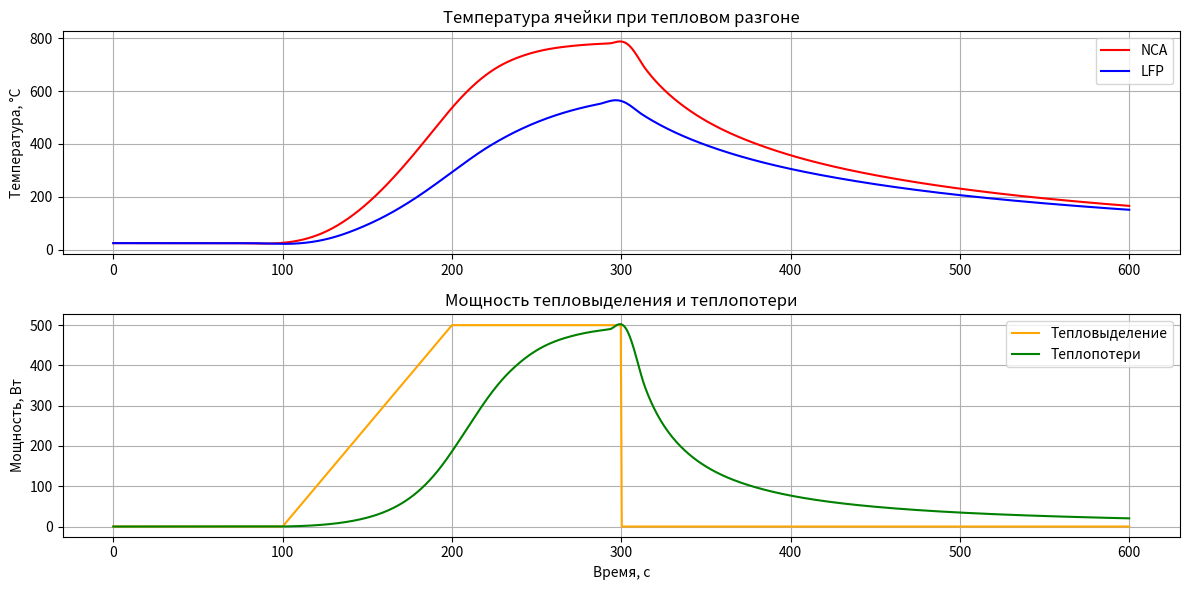

The matplotlib source for this figure:
import numpy as np
import matplotlib.pyplot as plt
from scipy.integrate import solve_ivp

# Параметры ячейки
CELL_MASS = 0.045  # кг (вес INR18750-50 ~45 г)
CELL_SURFACE_AREA = 0.007  # м² (приблизительно)
CELL_SPECIFIC_HEAT = 900  # Дж/(кг·К) — усреднённое значение литий-ионных ячеек

# Теплофизические параметры окружающей среды
T_AMBIENT = 25 + 273.15  # К (температура окружающей среды)
H_CONV = 10  # Вт/(м²·К), коэффициент конвекции
EMISSIVITY = 0.9  # степень черноты
SIGMA = 5.67e-8  # Стефана–Больцмана

# Параметры тепловыделения при TR
TR_ENERGY_NCA = 5000  # Дж
TR_ENERGY_LFP = 2500  # Дж
TR_DURATION = 10  # секунд (пиковая фаза)

def q_generation(t, chemistry='NCA'):
    """Моделирование тепловыделения в зависимости от времени и химии"""
    if t < 100:
        return 0.0  # индукционная фаза
    elif 100 <= t < 200:
        return 0.01 * (t - 100) * (TR_ENERGY_NCA if chemistry == 'NCA' else TR_ENERGY_LFP) / TR_DURATION
    elif 200 <= t < 300:
        return (TR_ENERGY_NCA if chemistry == 'NCA' else TR_ENERGY_LFP) / TR_DURATION
    else:
        return max(0, ((300 - t) / 100) * (TR_ENERGY_NCA if chemistry == 'NCA' else TR_ENERGY_LFP) / TR_DURATION)

def heat_loss(T):
    """Рассчёт теплопотерь через конвекцию и излучение"""
    q_conv = H_CONV * CELL_SURFACE_AREA * (T - T_AMBIENT)
    q_rad = EMISSIVITY * SIGMA * CELL_SURFACE_AREA * (T**4 - T_AMBIENT**4)
    return q_conv + q_rad

def model(t, T, chemistry='NCA'):
    q_gen = q_generation(t, chemistry)
    q_loss = heat_loss(T)
    dTdt = (q_gen - q_loss) / (CELL_MASS * CELL_SPECIFIC_HEAT)
    return dTdt

# Временной диапазон
t_span = [0, 600]  # 10 минут
t_eval = np.linspace(0, 600, 1000)

# Решение дифференциального уравнения
sol_nca = solve_ivp(model, t_span, [T_AMBIENT], t_eval=t_eval, args=('NCA',))
sol_lfp = solve_ivp(model, t_span, [T_AMBIENT], t_eval=t_eval, args=('LFP',))

# Перевод температуры в °C
temps_nca = sol_nca.y[0] - 273.15
temps_lfp = sol_lfp.y[0] - 273.15

# Расчёт тепловыделения и потерь
q_gens = np.array([q_generation(t, 'NCA') for t in t_eval])
q_losses = np.array([heat_loss(sol_nca.y[0][i]) for i, t in enumerate(t_eval)])

# === Графики ===
plt.figure(figsize=(12, 6))

# Температура
plt.subplot(2, 1, 1)
plt.plot(t_eval, temps_nca, label="NCA", color='red')
plt.plot(t_eval, temps_lfp, label="LFP", color='blue')
plt.title("Температура ячейки при тепловом разгоне")
plt.ylabel("Температура, °C")
plt.grid(True)
plt.legend()

# Тепловыделение и потери
plt.subplot(2, 1, 2)
plt.plot(t_eval, q_gens, label="Тепловыделение", color='orange')
plt.plot(t_eval, q_losses, label="Теплопотери", color='green')
plt.title("Мощность тепловыделения и теплопотери")
plt.xlabel("Время, с")
plt.ylabel("Мощность, Вт")
plt.grid(True)
plt.legend()

plt.tight_layout()
plt.show()